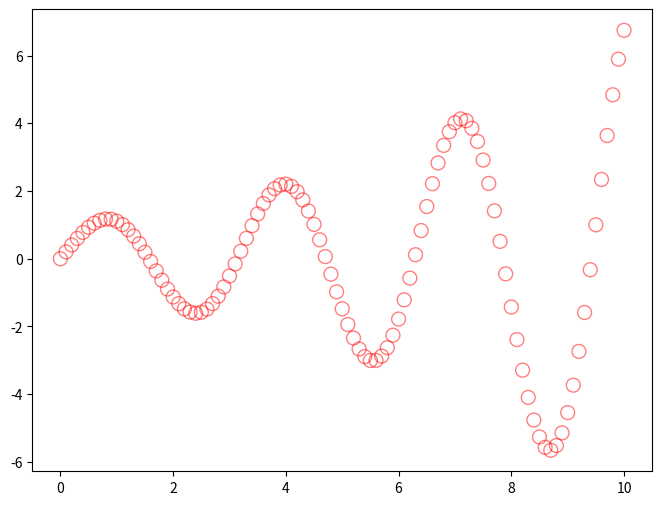
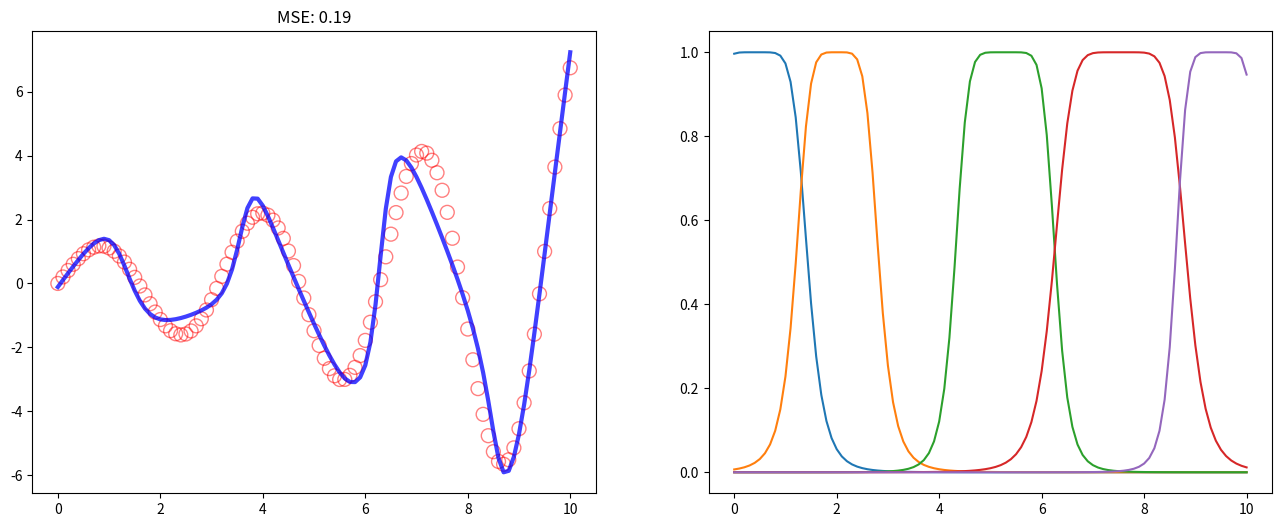

Generate these figures, in order, with matplotlib: (Note: this script raises an exception after producing the figures.)
import matplotlib.pyplot as plt
import numpy as np

X = np.arange(0,10.1,0.1)
Y = np.sin(2*X)/np.exp(-X/5.)
data_trn = np.hstack((X.reshape((-1,1)),Y.reshape((-1,1))))

# np.warnings.filterwarnings('ignore', category=np.VisibleDeprecationWarning)  
fig = plt.figure(figsize=(8,6))
plt.scatter(X,Y,s=100,fc="none",ec="red",alpha=0.5)
plt.show()

class ANFIS(object):
    def __init__(self,):
        self.eta = 0.01
        self.bsize = 1
        self.nepochs = 50

        self.a = np.array([0.,2.5,5.,7.5,10.])
        self.b = np.array([1.,1.,1.,1.,1.])
        self.c = np.array([3.,3.,3.,3.,3.])
        self.nb = len(self.a)

        self.f = self.GBell
        self.df = self.dGBell
        self.cost = self.MSE

    def loading_data(self,X,Y):
        self.data_trn = np.hstack((X.reshape((-1,1)),Y.reshape((-1,1))))

    def GBell(self,x,a,b,c):
        y = abs((x-a)/b)
        z = y**(2*c)
        gbell = 1/(1+z)
        return gbell

    def dGBell(self,x,a,b,c):
        y = abs((x-a)/b)
        z = y**(2*c)
        dGBz = -1/(1+z)**2
        dZc = 2*y**(2*c)*np.log(y)
        dZy = 2*c*y**(2*c-1)
        dYa = (a-x)/b**2/abs((a-x)/b)
        dYb = -(a-x)**2/b**3/abs((a-x)/b)
        dGBa = dYa*dZy*dGBz
        dGBb = dYb*dZy*dGBz
        dGBc = dZc*dGBz
        return dGBa,dGBb,dGBc

    def predict(self,x):
        W = np.array([])
        for a,b,c in zip(self.a,self.b,self.c):
            W = np.append(W,self.f(x,a,b,c))
        WS = W.sum()
        WB = W/WS
        F = np.array([])
        for p,q in zip(self.p,self.q):
            F = np.append(F,p*x+q)
        return WB@F

    def MSE(self,x=None,y=None):
        if (x is None) and (y is None):
            x = self.data_trn[:,0]
            y = self.data_trn[:,1]
        yp = np.array([self.predict(xi) for xi in x])
        MSE = np.mean(0.5*(yp-y)**2)
        return MSE  

    def MFs(self,X=None):
        if X is None:
            X = self.data_trn[:,0]
        MFs = []
        for a,b,c in zip(self.a,self.b,self.c):
            MF = []
            for x in X:
                MF.append(self.f(x,a,b,c))
            MFs.append(MF)
        return np.array(MFs)

    def gradients(self,x,y):
        W = np.array([])
        dWabc = np.array([])
        for a,b,c in zip(self.a,self.b,self.c):
            W = np.append(W,self.f(x,a,b,c))
            dWabc = np.append(dWabc,self.df(x,a,b,c))
        dWabc = dWabc.reshape((-1,3))
        WS = W.sum()
        WB = W/WS
        F = np.array([])
        for p,q in zip(self.p,self.q):
            F = np.append(F,p*x+q)
        yp = WB@F
        dEy = yp - y
        dEp = dEy*WB*x
        dEq = dEy*WB
        dYw = (F-yp)/WS
        dEa = dEy*dYw*dWabc[:,0]
        dEb = dEy*dYw*dWabc[:,1]
        dEc = dEy*dYw*dWabc[:,2]
        return dEa,dEb,dEc,dEp,dEq
    
    def GD(self,):
        n = self.data_trn.shape[0]
        for epoch in range(self.nepochs):
            data_trn = self.data_trn.copy()
            np.random.shuffle(data_trn)
            for i in range(0,n,self.bsize):
                data_batch = data_trn[i:i+self.bsize]
                dEa,dEb,dEc,dEp,dEq = 0.,0.,0.,0.,0.
                for x,y in zip(data_batch[:,0],data_batch[:,1]):
                    dEa_,dEb_,dEc_,dEp_,dEq_ = self.gradients(x,y)
                    dEa += dEa_
                    dEb += dEb_
                    dEc += dEc_
                bsize = data_batch.shape[0]
                self.a -= self.eta/bsize * dEa
                self.b -= self.eta/bsize * dEb
                self.c -= self.eta/bsize * dEc
            training_error = self.MSE().round(3)
            print(f"\rEPOCH: {epoch+1} \t TRAINING ERROR: {training_error}",end="")
    
    def LSE(self,):
        X = self.data_trn[:,0]
        Y = self.data_trn[:,1]        
        W = self.MFs(X)
        WS = np.sum(W,axis=0)
        WB = W/WS.reshape((1,-1))
        WX = WB*X.reshape((1,-1))
        XT = np.vstack((WX,WB)).T
        PQ = np.linalg.inv(XT.T@XT)@XT.T@Y
        self.p = PQ[0:5]
        self.q = PQ[5:]

### MAIN ###
anf = ANFIS()
anf.loading_data(X,Y)
anf.eta = 0.01
anf.nepochs = 50
anf.LSE()
anf.GD()
anf.LSE()

### PLOT ###
fig,ax = plt.subplots(1,2,figsize=(16,6))

Yp = np.array([anf.predict(x) for x in X])
ax[0].scatter(X,Y,s=100,fc="none",ec="red",alpha=0.5)
ax[0].set_title(f"MSE: {anf.MSE().round(2)}")
ax[0].plot(X,Yp,"b",lw=3,alpha=0.75)

MFs = anf.MFs()
for MF in MFs:
    ax[1].plot(X,MF)
plt.show()



import matplotlib.pyplot as plt
import numpy as np

n = 1200

X = np.random.uniform(-2*np.pi,2*np.pi,n)
Y = np.random.uniform(-2*np.pi,2*np.pi,n)
Z = np.sin(X)*np.sin(Y)/(X*Y)
data_trn = np.hstack((X.reshape((-1,1)),Y.reshape((-1,1)),Z.reshape((-1,1))))

n = 100
X = np.linspace(-2*np.pi,2*np.pi,n)
Y = np.linspace(-2*np.pi,2*np.pi,n)
XX,YY = np.meshgrid(X,Y)
ZZ = np.sin(XX)*np.sin(YY)/(XX*YY)
data_tst = np.hstack((XX.reshape((-1,1)),YY.reshape((-1,1)),ZZ.reshape((-1,1))))

np.warnings.filterwarnings('ignore', category=np.VisibleDeprecationWarning)  
fig = plt.figure(figsize=(16,12))
ax = plt.axes(projection='3d')
ax.contour3D(XX,YY,ZZ,50,cmap='seismic')
ax.plot_surface(XX,YY,ZZ,alpha=0.5,cmap='seismic')
ax.view_init(30,15)
plt.show()

class ANFIS(object):
    def __init__(self,):
        self.nb = 6
        self.eta = 0.1
        self.bsize = 10
        self.nepochs = 24
        self.mux = np.random.randn(self.nb)
        self.sigx = 2.0*abs(np.random.randn(self.nb))
        self.muy = np.random.randn(self.nb)
        self.sigy = 2.0*abs(np.random.randn(self.nb))
        self.a = np.random.randn(self.nb,self.nb)
        self.b = np.random.randn(self.nb,self.nb)
        self.c = np.random.randn(self.nb,self.nb)

    def f(self,xy):
        x,y = xy
        return self.a*x + self.b*y + self.c 

    def gauss(self,x,mu,sig):
        return np.exp(-((x-mu)/sig)**2/2)

    def w(self,xy):
        x,y = xy
        w = np.zeros((self.nb,self.nb))
        for i in range(self.nb):
            for j in range(self.nb):
                w[i,j] = self.gauss(x,self.mux[i],self.sigx[i]) * self.gauss(y,self.muy[j],self.sigy[j])
        return w

    def predict(self,xy):
        w = self.w(xy)
        wsum = np.sum(w)
        f = self.f(xy)
        zp = w * f / wsum
        zp = zp.sum()
        return zp

    def error(self,xy,z):
        zp = self.predict(xy)
        return 0.5*(zp-z)**2

    def gradient(self,xy,z):
        x,y = xy
        w = self.w(xy)
        wsum = np.sum(w)
        f = self.f(xy)
        zp = w * f / wsum
        zp = zp.sum()
        gEz = zp - z

        gEa = gEz*w*x
        gEb = gEz*w*y
        gEc = gEz*w

        gZw = (f-zp)/wsum
        gEmux = np.zeros(self.nb)
        gEmuy = np.zeros(self.nb)
        gEsigx = np.zeros(self.nb)
        gEsigy = np.zeros(self.nb)
        for i in range(self.nb):
            gEmux[i] = np.sum([gEz*gZw[i,j]*((x-self.mux[i])/self.sigx[i]**2)*w[i,j] for j in range(self.nb)])
            gEsigx[i] = np.sum([gEz*gZw[i,j]*((x-self.mux[i])**2/self.sigx[i]**3)*w[i,j] for j in range(self.nb)])
            gEmuy[i] = np.sum([gEz*gZw[j,i]*((x-self.muy[i])/self.sigy[i]**2)*w[j,i] for j in range(self.nb)])
            gEsigy[i] = np.sum([gEz*gZw[j,i]*((x-self.muy[i])**2/self.sigy[i]**3)*w[j,i] for j in range(self.nb)])
        
        return gEa,gEb,gEc,gEmux,gEsigx,gEmuy,gEsigy
        
    def data_loading(self,):
        self.data_trn = data_trn
        self.data_tst = data_tst
    
    def GD(self,):
        n = self.data_trn.shape[0]
        for epoch in range(self.nepochs):
            np.random.shuffle(self.data_trn)
            for i in range(0,n,self.bsize):
                data_batch = self.data_trn[i:i+self.bsize]
                gEa,gEb,gEc,gEmux,gEsigx,gEmuy,gEsigy = 0.,0.,0.,0.,0.,0.,0.
                for xy,z in zip(data_batch[:,:2],data_batch[:,2]):
                    gEa_,gEb_,gEc_,gEmux_,gEsigx_,gEmuy_,gEsigy_ = self.gradient(xy,z)
                    gEa += gEa_
                    gEb += gEb_
                    gEc += gEc_
                    gEmux += gEmux_
                    gEsigx += gEsigx_
                    gEmuy += gEmuy_
                    gEsigy += gEsigy_

                self.a -= self.eta/data_batch.shape[0] * gEa
                self.b -= self.eta/data_batch.shape[0] * gEb
                self.c -= self.eta/data_batch.shape[0] * gEc

                self.mux -= self.eta/data_batch.shape[0] * gEmux
                self.muy -= self.eta/data_batch.shape[0] * gEmuy
                self.sigx -= self.eta/data_batch.shape[0] * gEsigx
                self.sigy -= self.eta/data_batch.shape[0] * gEsigy

            training_error = np.mean([self.error(i,j) for i,j in zip(self.data_trn[:,:2],self.data_trn[:,2])]).round(3)
            testing_error = np.mean([self.error(i,j) for i,j in zip(self.data_tst[:,:2],self.data_tst[:,2])]).round(3)
            print(f"\rEPOCH: {epoch+1} \t TRAINING ERROR: {training_error} \t TESTING ERROR: {testing_error}",end="")

anfis = ANFIS()
anfis.data_loading()
anfis.GD()

np.warnings.filterwarnings('ignore', category=np.VisibleDeprecationWarning)  
n = 100
X = np.linspace(-2*np.pi,2*np.pi,n)
Y = np.linspace(-2*np.pi,2*np.pi,n)
XX,YY = np.meshgrid(X,Y)
ZZp = np.zeros_like(XX)
for i in range(n):
    for j in range(n):
        ZZp[i,j] = anfis.predict((XX[i,j],YY[i,j]))

fig = plt.figure(figsize=(16,12))
ax = plt.axes(projection='3d')
# ax.plot_surface(XX,YY,ZZ,alpha=0.5,cmap='seismic')
ax.contour3D(XX,YY,ZZp,50,cmap='seismic')
ax.plot_surface(XX,YY,ZZp,alpha=0.5,cmap='seismic')
ax.view_init(30,15)
plt.show()